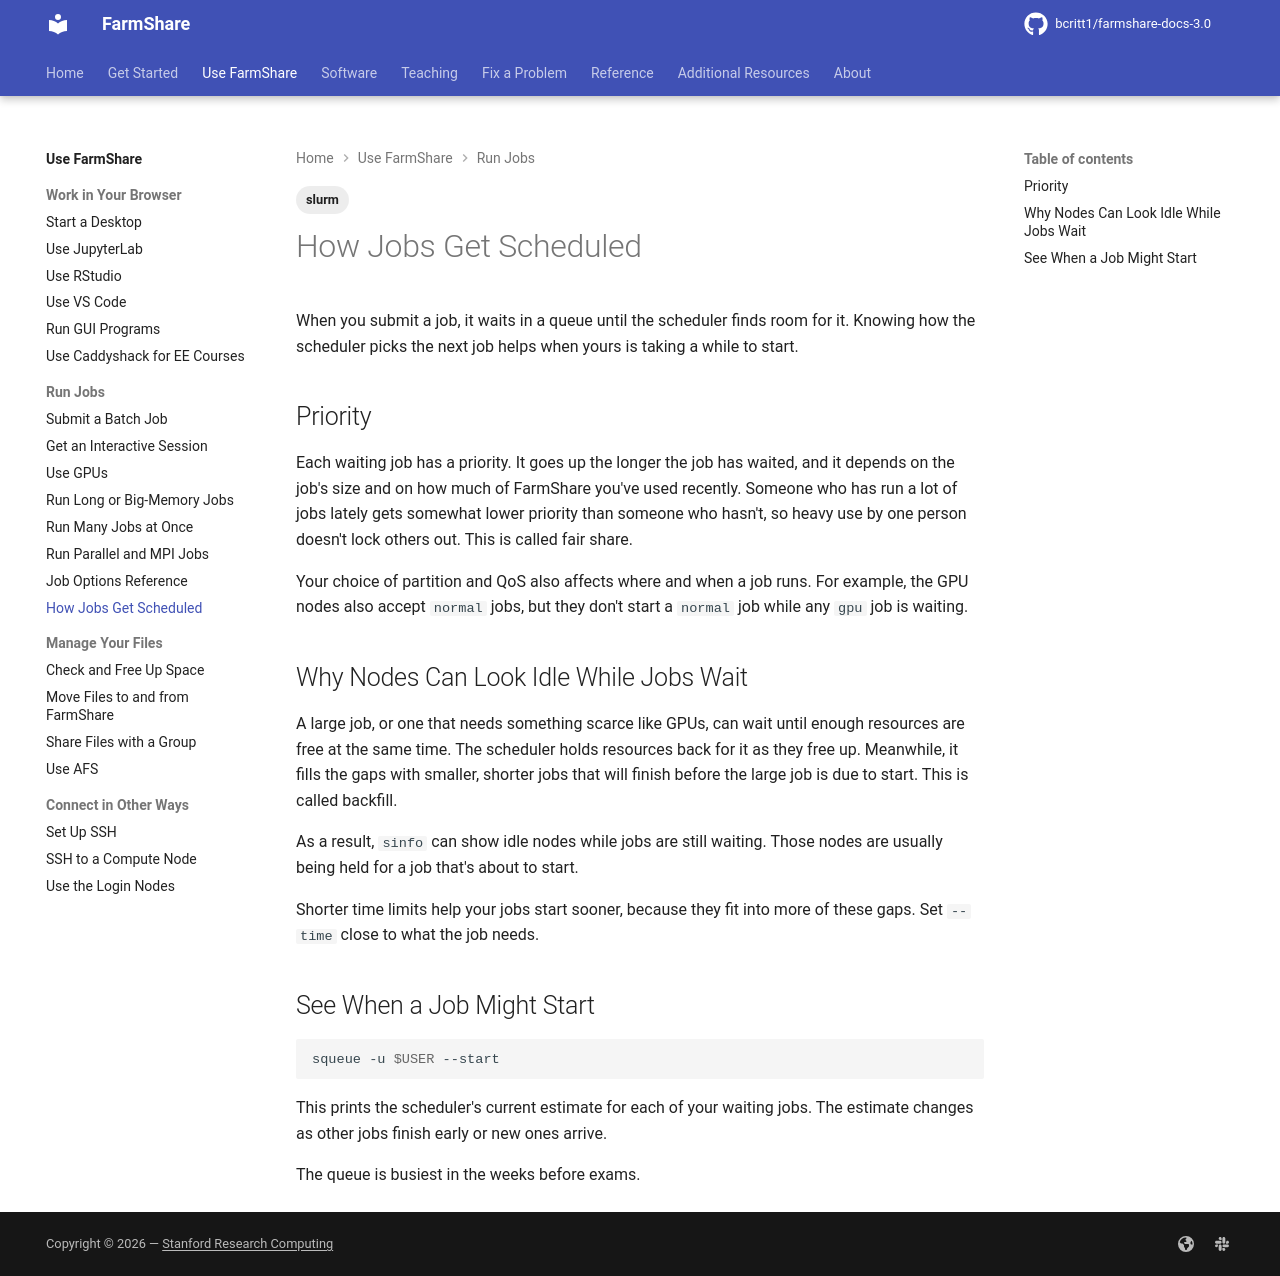

repository: bcritt1/farmshare-docs-3.0 · page: use/scheduling/index.html · generator: mkdocs

---
tags:
    - slurm
---

When you submit a job, it waits in a queue until the scheduler finds room for
it. Knowing how the scheduler picks the next job helps when yours is taking a
while to start.

## Priority

Each waiting job has a priority. It goes up the longer the job has waited, and
it depends on the job's size and on how much of FarmShare you've used recently.
Someone who has run a lot of jobs lately gets somewhat lower priority than
someone who hasn't, so heavy use by one person doesn't lock others out. This is
called fair share.

Your choice of partition and QoS also affects where and when a job runs. For
example, the GPU nodes also accept `normal` jobs, but they don't start a
`normal` job while any `gpu` job is waiting.

## Why Nodes Can Look Idle While Jobs Wait

A large job, or one that needs something scarce like GPUs, can wait until enough
resources are free at the same time. The scheduler holds resources back for it
as they free up. Meanwhile, it fills the gaps with smaller, shorter jobs that
will finish before the large job is due to start. This is called backfill.

As a result, `sinfo` can show idle nodes while jobs are still waiting. Those
nodes are usually being held for a job that's about to start.

Shorter time limits help your jobs start sooner, because they fit into more of
these gaps. Set `--time` close to what the job needs.

## See When a Job Might Start

```bash
squeue -u $USER --start
```

This prints the scheduler's current estimate for each of your waiting jobs. The
estimate changes as other jobs finish early or new ones arrive.

The queue is busiest in the weeks before exams.
